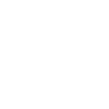
t = 0.00 s
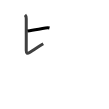
t = 1.75 s
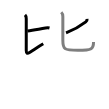
t = 3.50 s
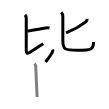
t = 5.50 s
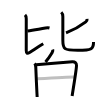
t = 7.25 s
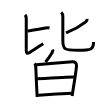
t = 9.00 s

The animated SVG that drew these frames (rendered in a browser with its animation timeline set to each time). Animation: 9 SMIL elements (animate=9); one cycle of 9.00 s.

<svg width="109px" height="109px" viewBox="0 0 px 109px" xmlns="http://www.w3.org/2000/svg" xmlns:xlink="http://www.w3.org/1999/xlink" xml:space="preserve" version="1.1"  baseProfile="full">
<path d="M27.5,31c5.62-0.75,9.25-1.5,18-3c1.48-0.25,3-0.25,4,0" style="fill:none;stroke:black;stroke-width:3;opacity:0">
  <animate attributeType="CSS" attributeName="opacity" from="0" to="1" begin="0s" dur="1s" repeatCount="Indefinite" fill="freeze" />
</path>
<path d="M25,14.89c0.87,0.87,1.26,2.11,1.26,3.8c0,6.81-0.01,27.43-0.01,31.81c0,3.14,0.75,3.62,3.75,1.68c6.31-4.09,8.83-5.85,13.25-8.43" style="fill:none;stroke:black;stroke-width:3;opacity:0">
  <animate attributeType="CSS" attributeName="opacity" from="0" to="1" begin="1s" dur="1s" repeatCount="Indefinite" fill="freeze" />
</path>
<path d="M87.07,18.9c0.18,1.35-0.24,2.19-1.28,3C80.5,26,75.5,29.25,66.03,32.93" style="fill:none;stroke:black;stroke-width:3;opacity:0">
  <animate attributeType="CSS" attributeName="opacity" from="0" to="1" begin="2s" dur="1s" repeatCount="Indefinite" fill="freeze" />
</path>
<path d="M61.25,12.25c1.06,1.06,1.59,2.38,1.59,4.14c0,7.11,0.01,21.82,0.01,24.23c0,8.38,1.15,9.71,14.93,9.71c14.47,0,15.76-1.58,15.76-8.32" style="fill:none;stroke:black;stroke-width:3;opacity:0">
  <animate attributeType="CSS" attributeName="opacity" from="0" to="1" begin="3s" dur="1s" repeatCount="Indefinite" fill="freeze" />
</path>
<path d="M52.72,49.5c0.28,0.88,0.16,1.88-0.59,3.09C49.7,56.54,48.88,58,45.5,62" style="fill:none;stroke:black;stroke-width:3;opacity:0">
  <animate attributeType="CSS" attributeName="opacity" from="0" to="1" begin="4s" dur="1s" repeatCount="Indefinite" fill="freeze" />
</path>
<path d="M34.51,63.47c1.01,1.01,1.22,2.26,1.28,3.9c0.17,4.5,0.74,17.84,1.14,25.36c0.1,1.82,0.17,3.32,0.22,4.27" style="fill:none;stroke:black;stroke-width:3;opacity:0">
  <animate attributeType="CSS" attributeName="opacity" from="0" to="1" begin="5s" dur="1s" repeatCount="Indefinite" fill="freeze" />
</path>
<path d="M36.11,64.73c5.52-0.48,33.1-2.81,36.26-2.98C75,61.61,76.5,63,76.5,65.54c0,1.5-2,15.47-3.65,25.69c-0.28,1.72-0.53,3.32-0.72,4.71" style="fill:none;stroke:black;stroke-width:3;opacity:0">
  <animate attributeType="CSS" attributeName="opacity" from="0" to="1" begin="6s" dur="1s" repeatCount="Indefinite" fill="freeze" />
</path>
<path d="M37.22,78.82c7.41-0.45,31.48-1.91,36.79-1.91" style="fill:none;stroke:black;stroke-width:3;opacity:0">
  <animate attributeType="CSS" attributeName="opacity" from="0" to="1" begin="7s" dur="1s" repeatCount="Indefinite" fill="freeze" />
</path>
<path d="M38.16,95.19c8.59-0.44,22.46-1.56,33.12-1.88" style="fill:none;stroke:black;stroke-width:3;opacity:0">
  <animate attributeType="CSS" attributeName="opacity" from="0" to="1" begin="8s" dur="1s" repeatCount="Indefinite" fill="freeze" />
</path>
</svg>
